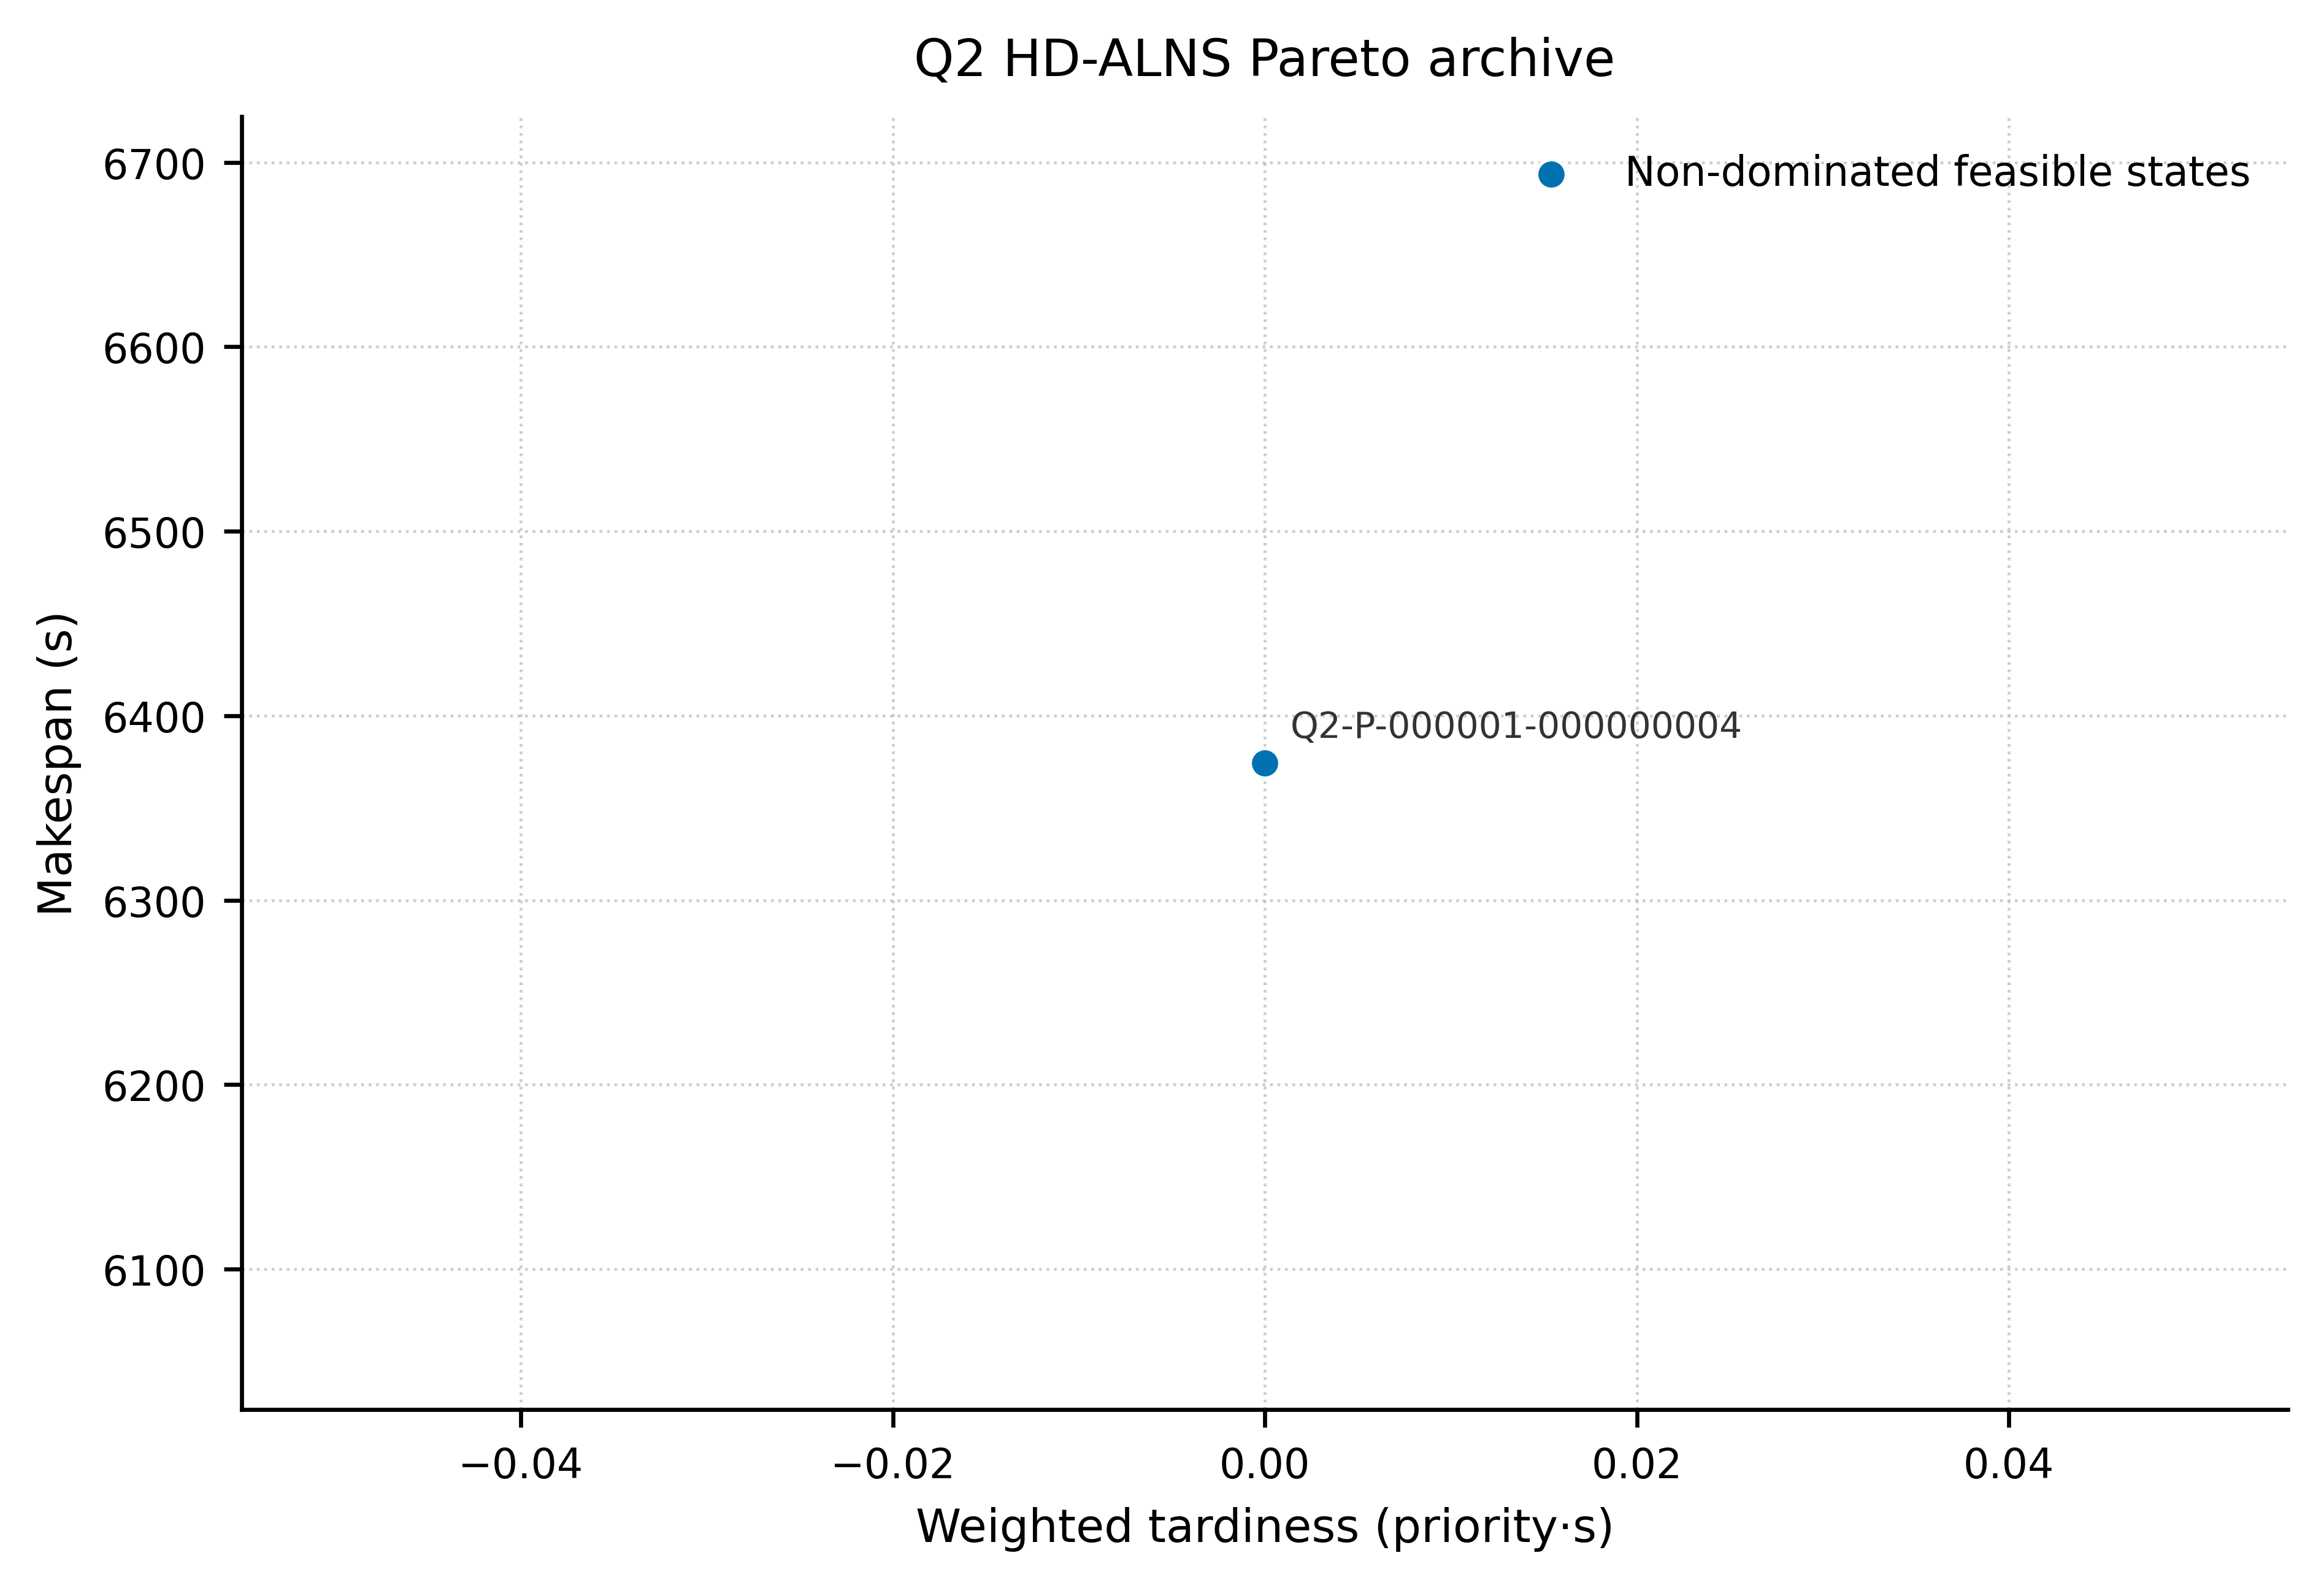

The file beside this chart, header and first rows:
id, source, iteration, elapsed_s, hard_deadline_violations, weighted_tardiness_s, makespan_s, trip_count, energy_kwh, expected_time_misses
Q2-P-000001-000000004, initial, -1, 0.004133, 0, 0.0, 6374, 24, 70.72, 0
